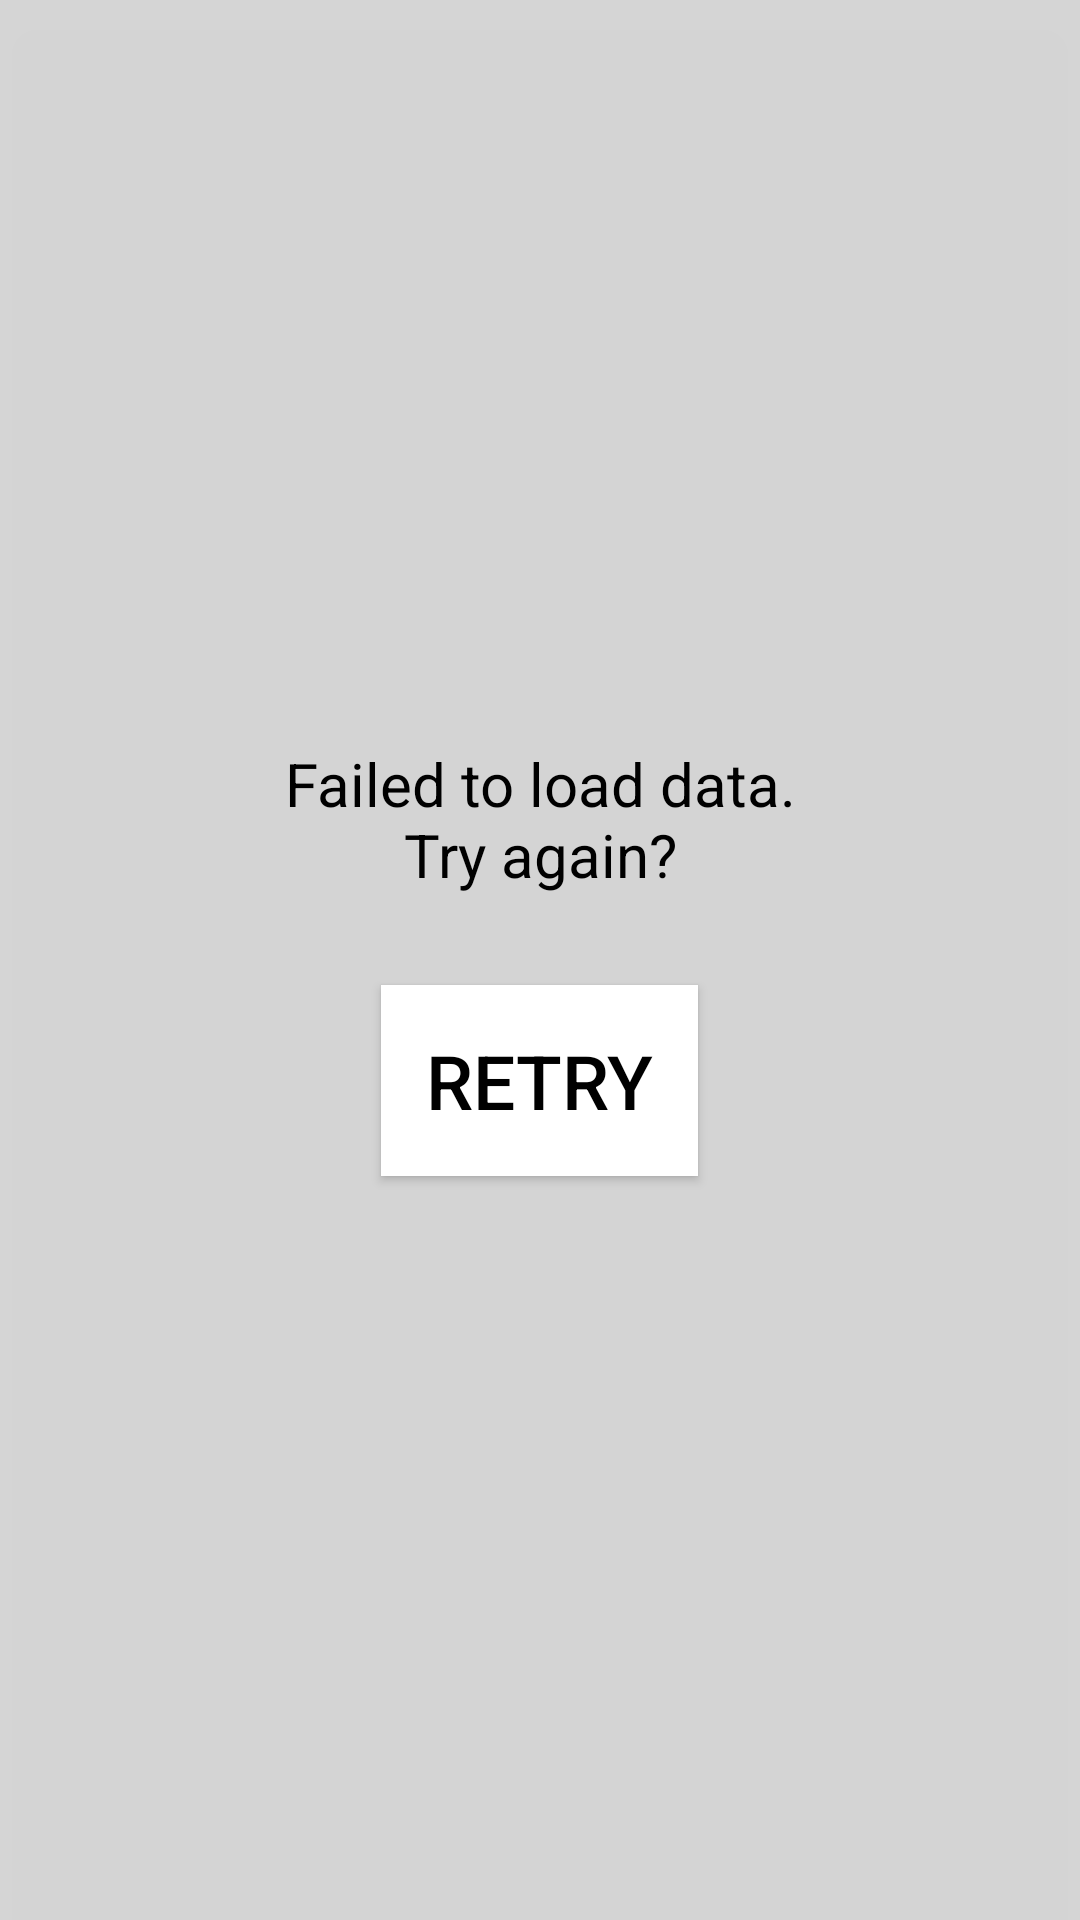

Layout XML and referenced resources for this Android screen:
<!-- AndroidManifest.xml: application theme Theme.Design.NoActionBar -->
<!-- res/layout/error.xml -->
<?xml version="1.0" encoding="utf-8"?>
<LinearLayout xmlns:android="http://schemas.android.com/apk/res/android"
    android:layout_width="match_parent"
    android:layout_height="match_parent"
    android:background="@color/white_80"
    android:elevation="15dp"
    android:gravity="center"
    android:orientation="vertical">

    <androidx.appcompat.widget.AppCompatTextView
        android:layout_width="wrap_content"
        android:layout_height="wrap_content"
        android:layout_gravity="center"
        android:layout_marginBottom="30dp"
        android:gravity="center"
        android:text="@string/failed_load_data"
        android:textColor="@color/black"
        android:textSize="@dimen/text_small_tiny" />

    <androidx.appcompat.widget.AppCompatButton
        android:id="@+id/retry"
        android:layout_width="wrap_content"
        android:layout_height="wrap_content"
        android:layout_gravity="center"
        android:background="@color/white"
        android:padding="15dp"
        android:text="@string/retry"
        android:textColor="@color/black"
        android:textSize="@dimen/button_small" />

</LinearLayout>
<!-- resources referenced by this layout -->
<resources>
  <color name="black">#FF000000</color>
  <color name="white">#FFFFFFFF</color>
  <color name="white_80">#CCFFFFFF</color>
  <dimen name="button_small">25sp</dimen>
  <dimen name="text_small_tiny">20sp</dimen>
  <string name="failed_load_data">Failed to load data.\nTry again?</string>
  <string name="retry">retry</string>
</resources>
